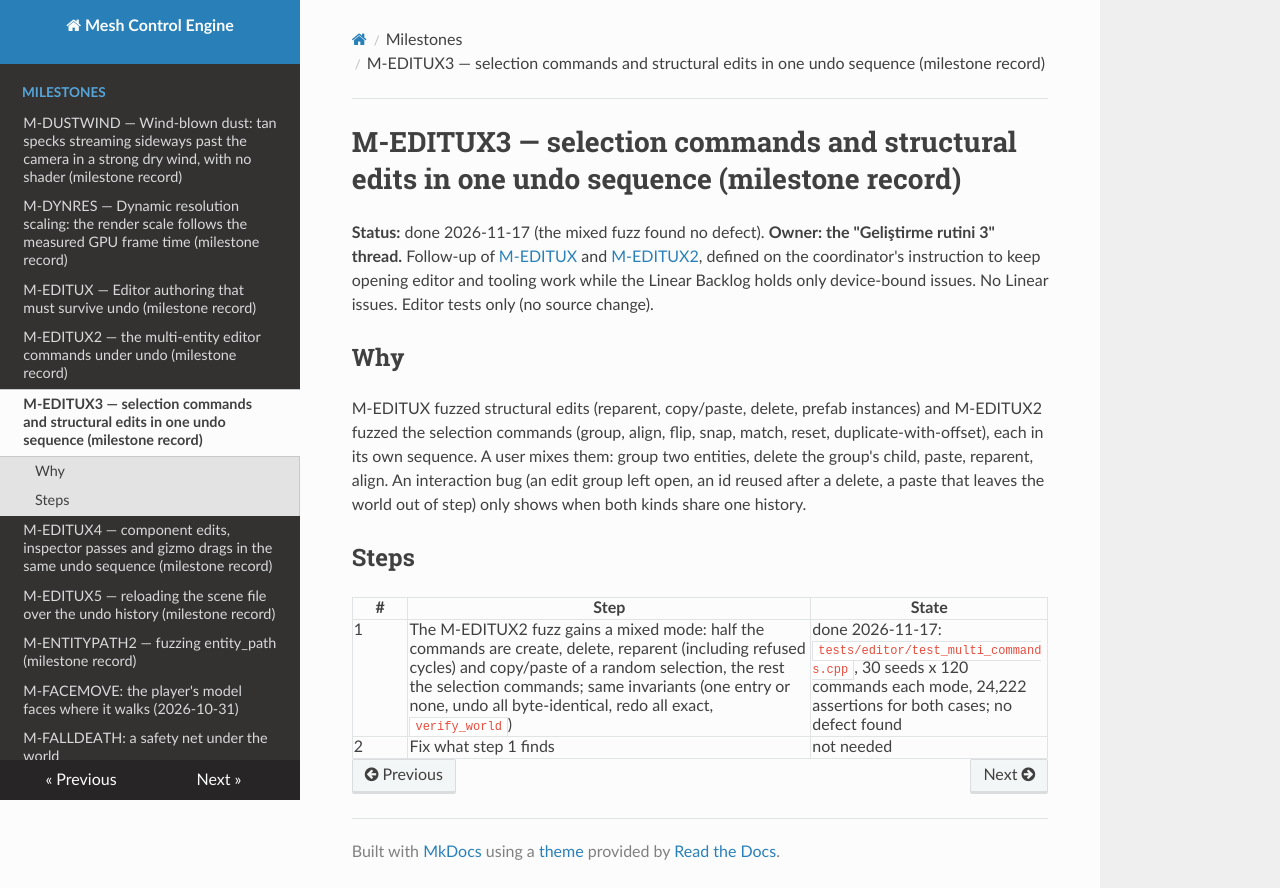

repository: sberkan09/mesh_control_engine · page: milestones/M-EDITUX3/index.html · generator: mkdocs

# M-EDITUX3 — selection commands and structural edits in one undo sequence (milestone record)

**Status:** done 2026-11-17 (the mixed fuzz found no defect). **Owner: the "Geliştirme rutini 3" thread.** Follow-up of
[M-EDITUX](M-EDITUX.md) and [M-EDITUX2](M-EDITUX2.md), defined on the coordinator's instruction to keep opening editor and
tooling work while the Linear Backlog holds only device-bound issues. No Linear issues. Editor tests only (no source change).

## Why

M-EDITUX fuzzed structural edits (reparent, copy/paste, delete, prefab instances) and M-EDITUX2 fuzzed the selection commands
(group, align, flip, snap, match, reset, duplicate-with-offset), each in its own sequence. A user mixes them: group two
entities, delete the group's child, paste, reparent, align. An interaction bug (an edit group left open, an id reused after a
delete, a paste that leaves the world out of step) only shows when both kinds share one history.

## Steps

| # | Step | State |
|---|---|---|
| 1 | The M-EDITUX2 fuzz gains a mixed mode: half the commands are create, delete, reparent (including refused cycles) and copy/paste of a random selection, the rest the selection commands; same invariants (one entry or none, undo all byte-identical, redo all exact, `verify_world`) | done 2026-11-17: `tests/editor/test_multi_commands.cpp`, 30 seeds x 120 commands each mode, 24,222 assertions for both cases; no defect found |
| 2 | Fix what step 1 finds | not needed |
